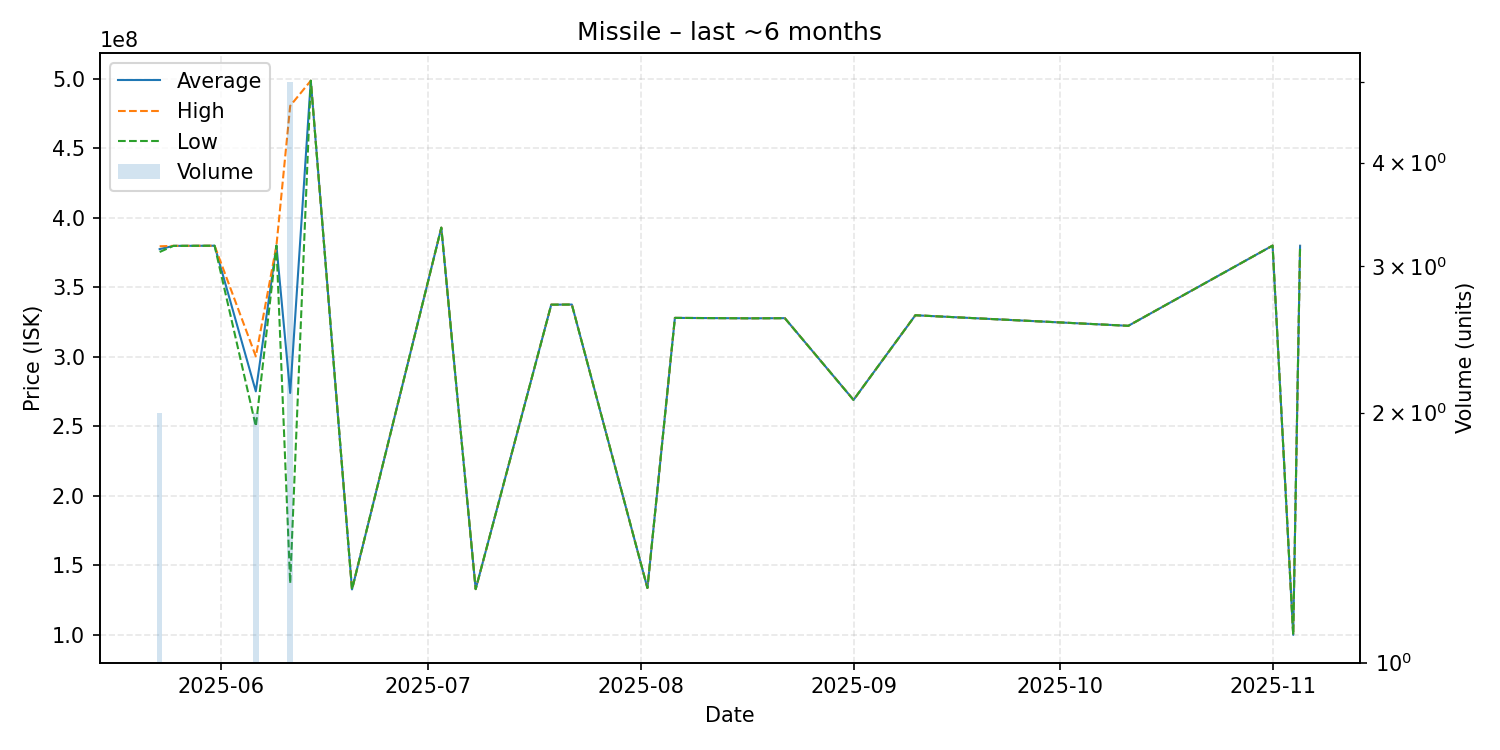

Values plotted in this chart, from the file beside it:
date, average, highest, lowest, order_count, volume
2025-05-23, 377450000, 379500000, 375400000, 2, 2
2025-05-25, 379800000, 379800000, 379800000, 1, 1
2025-05-31, 379900000, 379900000, 379900000, 1, 1
2025-06-06, 275150000, 300300000, 250000000, 2, 2
2025-06-09, 380000000, 380000000, 380000000, 1, 1
2025-06-11, 274000000, 480500000, 137100000, 4, 5
2025-06-14, 498600000, 498600000, 498600000, 1, 1
2025-06-20, 132700000, 132700000, 132700000, 1, 1
2025-07-03, 392900000, 392900000, 392900000, 1, 1
2025-07-08, 132900000, 132900000, 132900000, 1, 1
2025-07-19, 337500000, 337500000, 337500000, 1, 1
2025-07-22, 337600000, 337600000, 337600000, 1, 1
2025-08-02, 133700000, 133700000, 133700000, 1, 1
2025-08-06, 328000000, 328000000, 328000000, 1, 1
2025-08-17, 327700000, 327700000, 327700000, 1, 1
2025-08-22, 327800000, 327800000, 327800000, 1, 1
2025-09-01, 269000000, 269000000, 269000000, 1, 1
2025-09-10, 329900000, 329900000, 329900000, 1, 1
2025-10-11, 322300000, 322300000, 322300000, 1, 1
2025-11-01, 380000000, 380000000, 380000000, 1, 1
2025-11-04, 100000000, 100000000, 100000000, 1, 1
2025-11-05, 379900000, 379900000, 379900000, 1, 1
